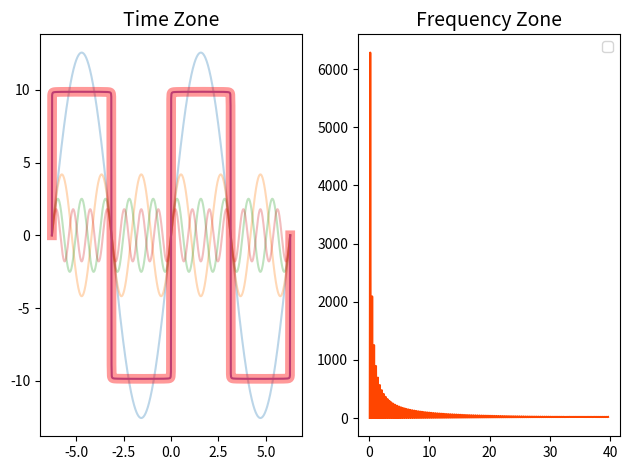

This figure's Python source:
import numpy as np
import matplotlib.pyplot as mp
import numpy.fft as nf

x = np.linspace(-2 * np.pi, 2 * np.pi, 1000)
y1 = 4 * np.pi * np.sin(x)
y2 = 4 / 3 * np.pi * np.sin(3 * x)
y3 = 4 / 5 * np.pi * np.sin(5 * x)
y4 = 4 / 7 * np.pi * np.sin(7 * x)
n = 1000
y = np.zeros(n)
for i in range(1, n + 1):
    y += 4 / (2 * i - 1) * np.pi * np.sin((2 * i - 1) * x)

mp.figure('Signal')
mp.subplot(121)
mp.title('Time Zone', fontsize=14)
mp.plot(x, y1, label='y1', alpha=0.3)
mp.plot(x, y2, label='y2', alpha=0.3)
mp.plot(x, y3, label='y3', alpha=0.3)
mp.plot(x, y4, label='y4', alpha=0.3)
mp.plot(x, y, label='y')

# 基于傅里叶变换，拆解y
complex_ary = nf.fft(y)

y2 = nf.ifft(complex_ary)
mp.plot(x, y2.real, linewidth=7, c='red',alpha=0.4, label='y2')#可以看到合并后又完整了

mp.subplot(122)
# 采样频率=1000  采样周期为相邻两点间距离
freqs = nf.fftfreq(x.size, x[1] - x[0])
print(freqs)
pows = np.abs(complex_ary)
mp.title('Frequency Zone',  fontsize=14)
mp.plot(freqs[freqs > 0], pows[freqs > 0],color='orangered')


mp.tight_layout()
mp.legend()
mp.show()